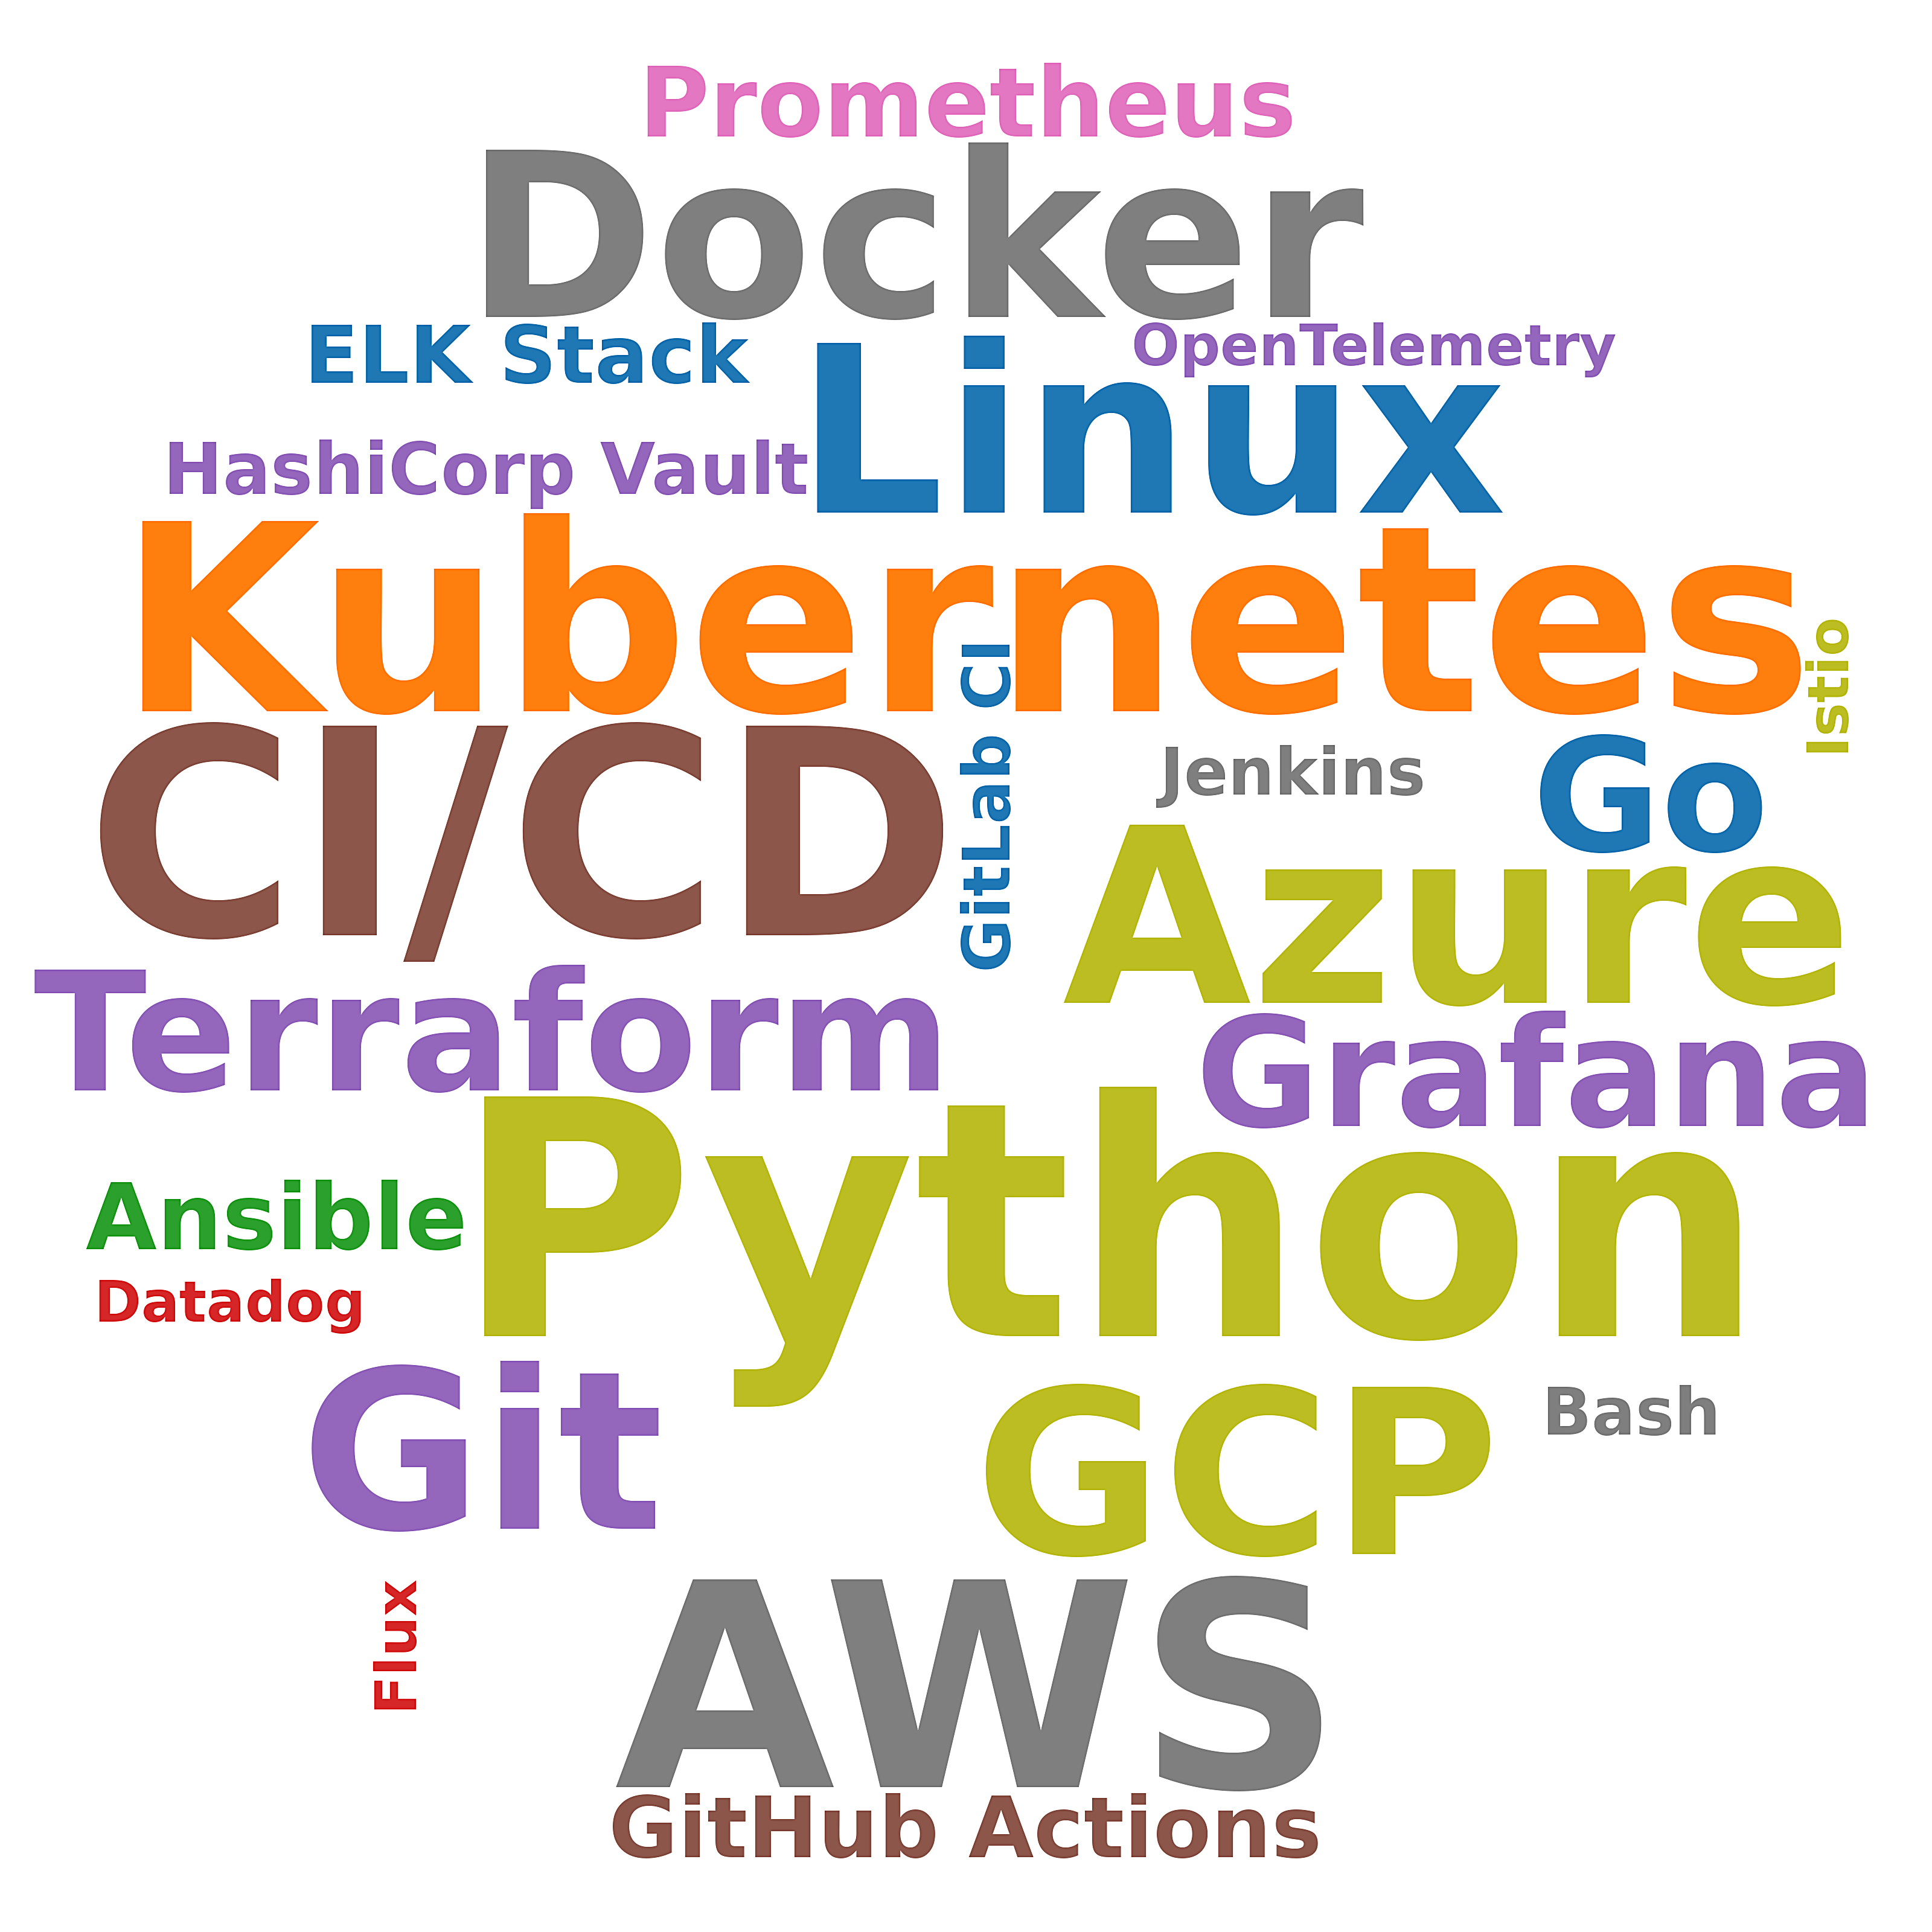

Values plotted in this chart, from the file beside it:
skill, postings_mentioning, pct_of_postings
Python, 48, 11.5
CI/CD, 25, 6.0
AWS, 24, 5.7
Kubernetes, 22, 5.3
Azure, 16, 3.8
Linux, 13, 3.1
GCP, 12, 2.9
Docker, 12, 2.9
Git, 10, 2.4
Terraform, 9, 2.1
Go, 7, 1.7
Grafana, 6, 1.4
Prometheus, 5, 1.2
Ansible, 4, 1.0
GitHub Actions, 4, 1.0
ELK Stack, 3, 0.7
HashiCorp Vault, 3, 0.7
Jenkins, 2, 0.5
GitLab CI, 2, 0.5
Bash, 2, 0.5
Flux, 1, 0.2
Datadog, 1, 0.2
OpenTelemetry, 1, 0.2
Istio, 1, 0.2
